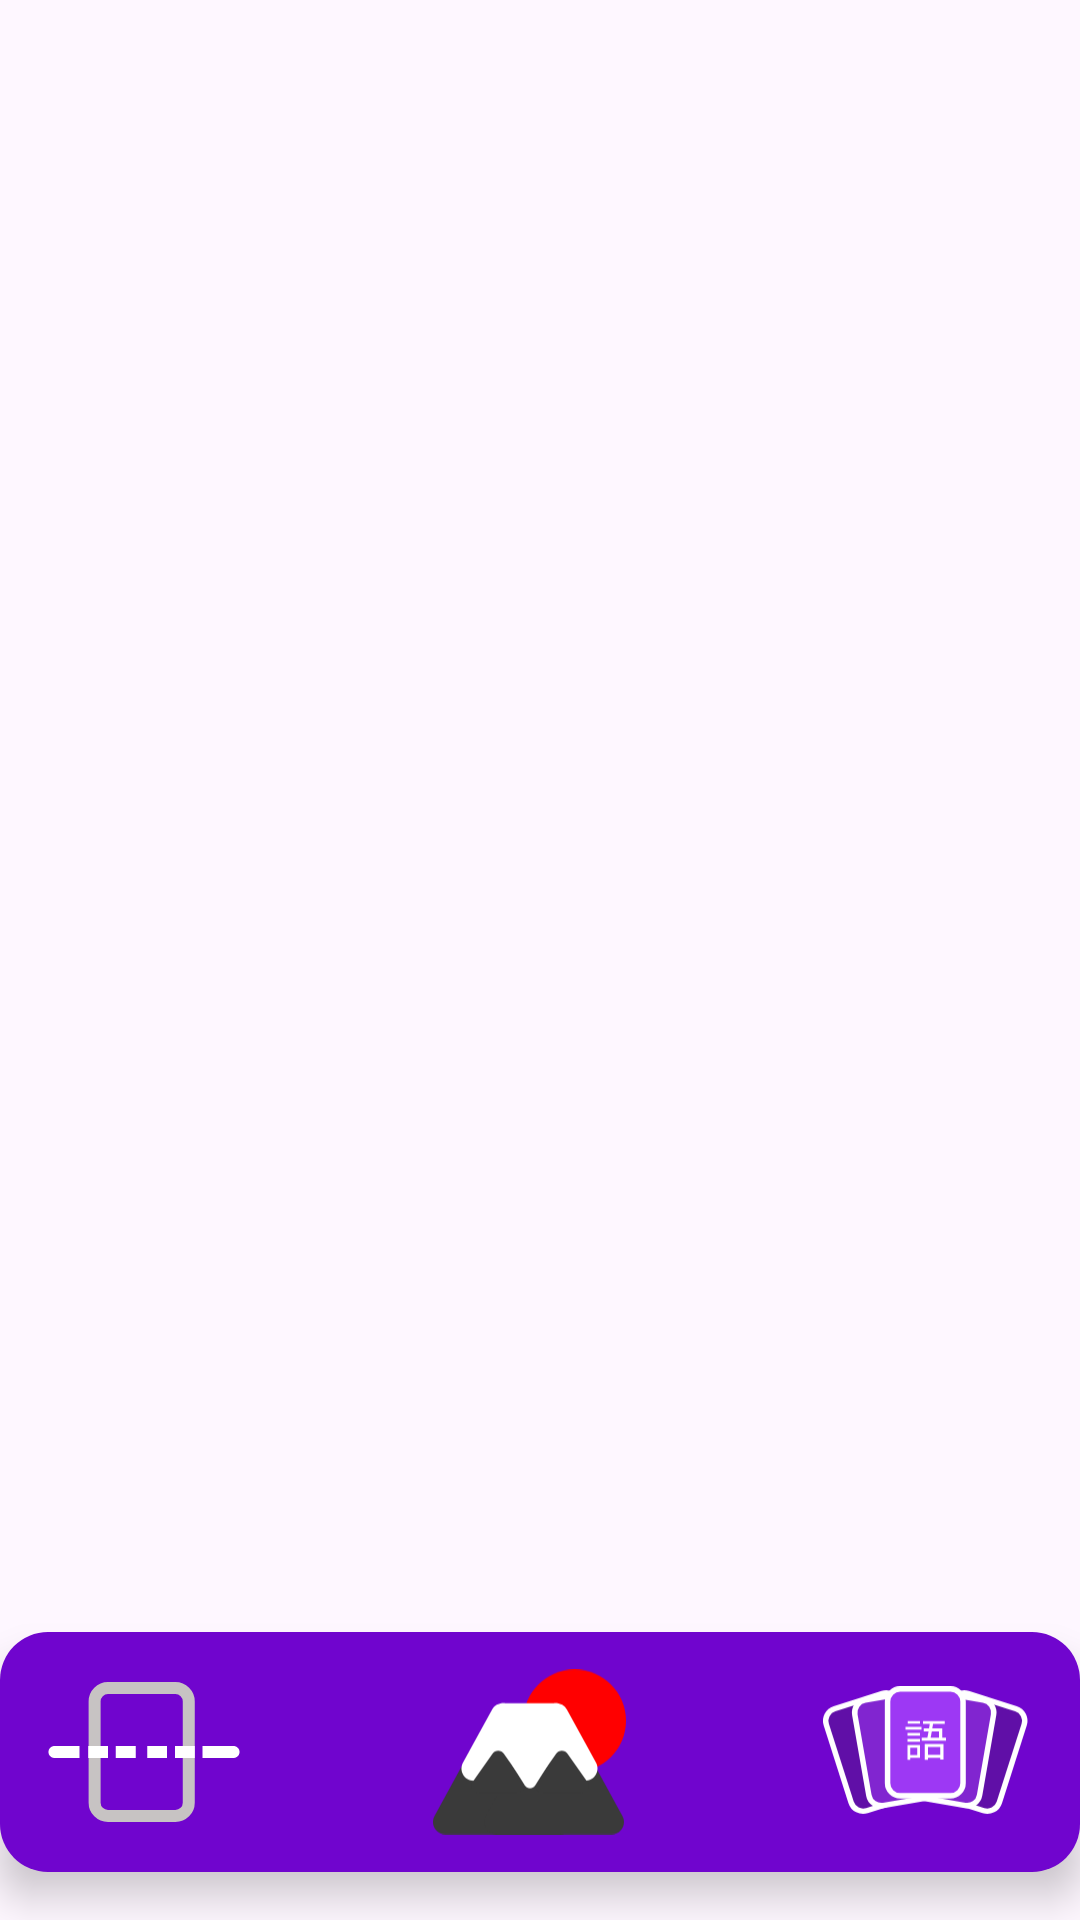

Reconstruct the res/layout file that produces this screen, plus the resources it refers to.
<!-- AndroidManifest.xml: application theme Theme.JapLearn -->
<!-- res/layout/nav_bar.xml -->
<?xml version="1.0" encoding="utf-8"?>
<androidx.constraintlayout.widget.ConstraintLayout
    xmlns:android="http://schemas.android.com/apk/res/android"
    xmlns:app="http://schemas.android.com/apk/res-auto"
    android:layout_width="match_parent"
    android:layout_height="match_parent">

    <LinearLayout
        android:id="@+id/float_nav"
        android:layout_width="match_parent"
        android:layout_height="80dp"
        android:background="@drawable/app_nav"
        android:elevation="8dp"
        android:orientation="horizontal"
        android:padding="0dp"
        app:layout_constraintBottom_toBottomOf="parent"
        app:layout_constraintEnd_toEndOf="parent"
        app:layout_constraintStart_toStartOf="parent"

        android:layout_marginBottom="16dp">

        <Space
            android:layout_width="16dp"
            android:layout_height="wrap_content"
            />


        <ImageView
            android:id="@+id/nav_app_scan"
            android:layout_width="0dp"
            android:layout_height="wrap_content"
            android:layout_weight="1"
            android:src="@drawable/nav_app_scan"
            android:scaleType="fitCenter"/>

        <Space
            android:layout_width="0dp"
            android:layout_height="wrap_content"
            android:layout_weight="1" />


        <ImageView
            android:id="@+id/nav_app_rmap"
            android:layout_width="0dp"
            android:layout_height="wrap_content"
            android:layout_weight="1"
            android:src="@drawable/nav_app_rmap"
            android:scaleType="fitCenter"/>

        <Space
            android:layout_width="0dp"
            android:layout_height="wrap_content"
            android:layout_weight="1" />

        <ImageView
            android:id="@+id/nav_app_decks"
            android:layout_width="0dp"
            android:layout_height="wrap_content"
            android:layout_weight="1.1"
            android:src="@drawable/nav_app_decks"
            android:scaleType="fitCenter"/>

        <Space
            android:layout_width="16dp"
            android:layout_height="wrap_content"
            />












    </LinearLayout>

</androidx.constraintlayout.widget.ConstraintLayout>
<!-- resources referenced by this layout -->
<resources>
  <!-- drawable app_nav (drawable) -->
  <shape xmlns:android="http://schemas.android.com/apk/res/android">
      <solid android:color="@color/nav_bg" />
      <corners android:radius="16dp" />
  </shape>
  <!-- drawable nav_app_decks: vector/xml drawable (drawable, 2432 chars, omitted) -->
  <!-- drawable nav_app_rmap: vector/xml drawable (drawable, 2180 chars, omitted) -->
  <!-- drawable nav_app_scan (drawable) -->
  <vector xmlns:android="http://schemas.android.com/apk/res/android"
      android:width="208dp"
      android:height="152dp"
      android:viewportWidth="208"
      android:viewportHeight="152">
    <path
        android:pathData="M65,6.5L138,6.5A14.5,14.5 0,0 1,152.5 21L152.5,131A14.5,14.5 0,0 1,138 145.5L65,145.5A14.5,14.5 0,0 1,50.5 131L50.5,21A14.5,14.5 0,0 1,65 6.5z"
        android:strokeWidth="13"
        android:fillColor="#00000000"
        android:strokeColor="#C7C3C3"/>
    <path
        android:pathData="M7,69.5C3.41,69.5 0.5,72.41 0.5,76C0.5,79.59 3.41,82.5 7,82.5V69.5ZM7,82.5H34V69.5H7V82.5Z"
        android:fillColor="#ffffff"/>
    <path
        android:pathData="M174,69.5H167.5V82.5H174V69.5ZM201,82.5C204.59,82.5 207.5,79.59 207.5,76C207.5,72.41 204.59,69.5 201,69.5V82.5ZM174,82.5H201V69.5H174V82.5Z"
        android:fillColor="#ffffff"/>
    <path
        android:pathData="M80,69.5H73.5V82.5H80V69.5ZM80,82.5H95V69.5H80V82.5Z"
        android:fillColor="#ffffff"/>
    <path
        android:pathData="M50,69.5H43.5V82.5H50V69.5ZM50,82.5H65V69.5H50V82.5Z"
        android:fillColor="#ffffff"/>
    <path
        android:pathData="M144,69.5H137.5V82.5H144V69.5ZM144,82.5H159V69.5H144V82.5Z"
        android:fillColor="#ffffff"/>
    <path
        android:pathData="M114,69.5H107.5V82.5H114V69.5ZM114,82.5H129V69.5H114V82.5Z"
        android:fillColor="#ffffff"/>
  </vector>
  <style name="Theme.JapLearn" parent="Base.Theme.JapLearn" />
  <color name="nav_bg">#7005CE</color>
  <style name="Base.Theme.JapLearn" parent="Theme.Material3.DayNight.NoActionBar">
          
          
      </style>
</resources>
